Run: headless pygame with SDL's dummy video driver; simulated clock (each Clock.tick advances the game by its frame time, no real sleeping); random seed 0; keys injected as events and as key.get_pressed() state; mouse plan: one left click at the window centre at the start of phase 2, then a move to the lower-right quarter at the start of phase 3.
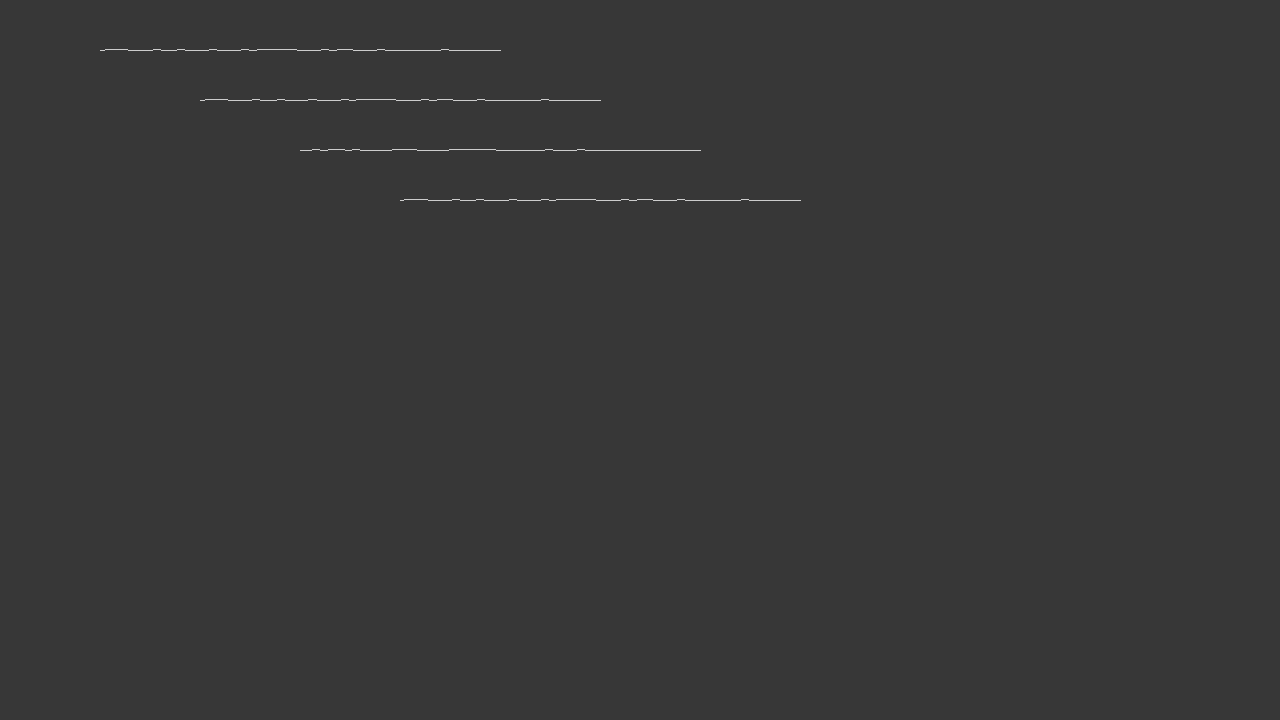
Frame 1 of 4 · flips 1–60 · no input
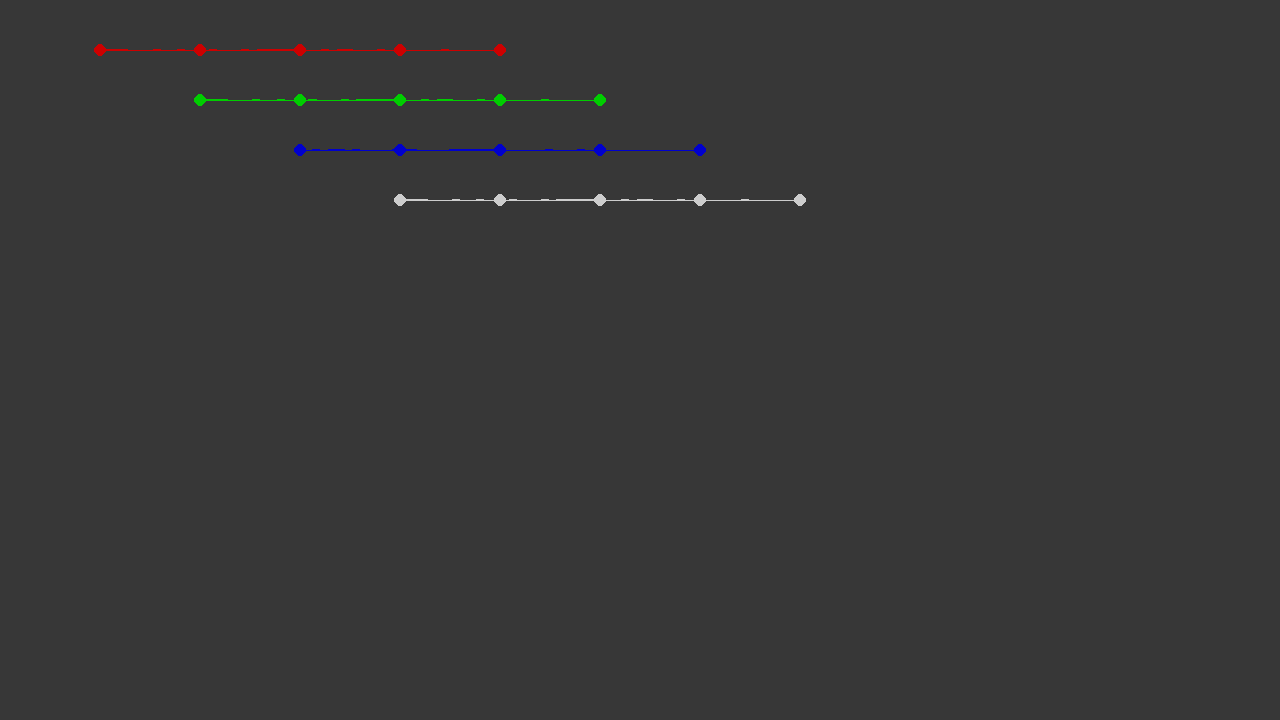
Frame 2 of 4 · flips 61–180 · clicked the window centre · tapped SPACE, RETURN · held RIGHT (→), D
Frame 3 of 4 · flips 181–300 · moved the mouse to the lower-right quarter · held DOWN (↓), S · screen unchanged from frame 2, image omitted
Frame 4 of 4 · flips 301–420 · held LEFT (←), A, UP (↑), W · screen unchanged from frame 3, image omitted

The pygame program that drew these frames:

import pygame as pg
from pygame import gfxdraw
import random
pg.init()

clock = pg.time.Clock()
fps = 20

sf = 2
width, height = 640 * sf, 360 * sf
screen = pg.display.set_mode((width, height))

black = (0, 0, 0)
white = (255, 255, 255)
red = (205, 0, 0)
green = (0, 205, 0)
blue = (0, 0, 205)
lightBlue = (0, 167, 205)
yellow = (205, 205, 0)
darkGreen = (60, 200, 60)
darkGray = (55, 55, 55)
lightGray = (205, 205, 205)
running = True

bezierCurves = []

colors = {
	0: red,
	1: green,
	2: blue,			
	3: lightGray,			
	4: white,			
	5: black		
}

def DrawRectOutline(surface, color, rect, width=1, outWards=False):
	x, y, w, h = rect
	width = max(width, 1)  # Draw at least one rect.
	width = min(min(width, w//2), h//2)  # Don't overdraw.

	# This draws several smaller outlines inside the first outline
	# Invert the direction if it should grow outwards.
	if outWards:
		for i in range(int(width)):
			pg.gfxdraw.rectangle(surface, (x-i, y-i, w+i*2, h+i*2), color)
	else:
		for i in range(int(width)):
			pg.gfxdraw.rectangle(surface, (x+i, y+i, w-i*2, h-i*2), color)


def DrawObround(surface, color, rect, filled=False, additive=True, vertical=False):
	if not vertical:
		x, y, w, h = rect
		radius = h // 2	
		# check if semicircles are added to the side or replace the side
		if not additive:
			x += radius
			w -= radius * 2
		# checks if it should be filled
		if not filled:
			pg.draw.aaline(surface, color, (x, y), (x + w, y), 3 * sf)
			pg.draw.aaline(surface, color, (x, y + h), (x + w, y + h), 3 * sf)
			pg.gfxdraw.arc(surface, x, y + radius, radius, 90, -90, color)
			pg.gfxdraw.arc(surface, x + w, y + radius, radius, -90, 90, color)
		else:
			pg.gfxdraw.filled_circle(surface, x, y + radius, radius, color)	
			pg.gfxdraw.filled_circle(surface, x + w, y + radius, radius, color)	
			pg.draw.rect(surface, color, (x, y, w, h))	
	else:
		x, y, w, h = rect
		radius = w // 2	
		# check if semicircles are added to the side or replace the side
		if not additive:
			y += radius
			h -= radius * 2
		# checks if it should be filled
		if not filled:
			pg.draw.aaline(surface, color, (x, y), (x, y + h), 3 * sf)
			pg.draw.aaline(surface, color, (x + w, y), (x + w, y + h), 3 * sf)
			pg.gfxdraw.arc(surface, x + radius, y, radius, 180, 360, color)
			pg.gfxdraw.arc(surface, x + radius, y + h, radius, 0, 180, color)
		else:
			pg.gfxdraw.filled_circle(surface, x + radius, y, radius, color)	
			pg.gfxdraw.filled_circle(surface, x + radius, y + h, radius, color)	
			pg.draw.rect(surface, color, (x, y, w, h))	


class Curve:
	def __init__(self, surface, color, step, points):
		self.surface = surface
		self.color = color
		self.step = step
		self.points = points
		self.drawLines = False
		self.activePoint = None
		self.pointRects = []
		for point in self.points:
			rect = pg.Rect(point[0], point[1], 6 * sf, 6 * sf)
			rect.x -= rect.w // 2
			rect.y -= rect.h // 2
			self.pointRects.append(rect)

		bezierCurves.append(self)

	def Draw(self):
		if self.drawLines:
			pg.gfxdraw.bezier(self.surface, self.points, self.step, self.color)
			for i in range(len(self.points)):
				pg.draw.circle(self.surface, self.color, self.points[i], 3 * sf)
				if i + 1 >= len(self.points):
					pg.draw.aaline(self.surface, self.color, self.points[i], self.points[i - 1])
				else:
					pg.draw.aaline(self.surface, self.color, self.points[i], self.points[i + 1])
		else:
			pg.gfxdraw.bezier(self.surface, self.points, self.step, lightGray)

		# for rect in self.pointRects:
			# pg.draw.rect(self.surface, red, rect)


	def HandleEvent(self, event):
		if event.type == pg.MOUSEBUTTONDOWN:
			if event.button == 1:
				activePointCheck = True
				for curve in bezierCurves:
					if curve.activePoint != None:
						activePointCheck = False

				if activePointCheck:
					for rect in self.pointRects:
						if rect.collidepoint(pg.mouse.get_pos()):
							self.activePoint = self.pointRects.index(rect)
							break
						else:
							self.activePoint = None

		if self.activePoint != None:
			rect = self.pointRects[self.activePoint]
			point = self.points[self.activePoint]
			point = (pg.mouse.get_pos()[0], pg.mouse.get_pos()[1])
			rect.x, rect.y = point[0] - rect.w // 2, point[1] - rect.h // 2
			self.points[self.activePoint] = point

		if event.type == pg.MOUSEBUTTONUP:
			if event.button == 1:
				self.activePoint = None

		if event.type == pg.KEYDOWN:
			if event.key == pg.K_SPACE:
				self.drawLines = not self.drawLines


def MakePoints(number, startPos, endPos, points=[]):
	if len(points) == 0:
		points = [startPos]
		for i in range(number):
			points.append((random.randint(min(startPos[0], endPos[1]), max(startPos[0], endPos[1])), random.randint(min(endPos[0], startPos[1]), max(endPos[0], startPos[1]))))
		points.append(endPos)

	else:
		points.insert(0, startPos)
		points.insert(-1, endPos)

	if len(bezierCurves) >= 1:
		bezierCurves.pop(0)
	Curve(screen, colors[random.randint(0, len(colors) - 1)], 20, points)


def DrawLoop():
	global board
	screen.fill(darkGray)

	for curve in bezierCurves:
		curve.Draw()

	pg.display.update()

for j in range(4):
	startPoint = ((j + 1) * 50 * sf, (j + 1) * 25 * sf)
	points = [startPoint]
	for i in range(4):
		point = (startPoint[0] + (i + 1) * (50 * sf), startPoint[1])
		points.append(point)

	Curve(screen, colors.get(j, lightGray), 10, points) 
	
while running:
	clock.tick_busy_loop(fps)

	for event in pg.event.get():
		if event.type == pg.QUIT:
			running = False
		if event.type == pg.KEYDOWN:
			if event.key == pg.K_ESCAPE:
				running = False

		for curve in bezierCurves:
			curve.HandleEvent(event)



	DrawLoop()
